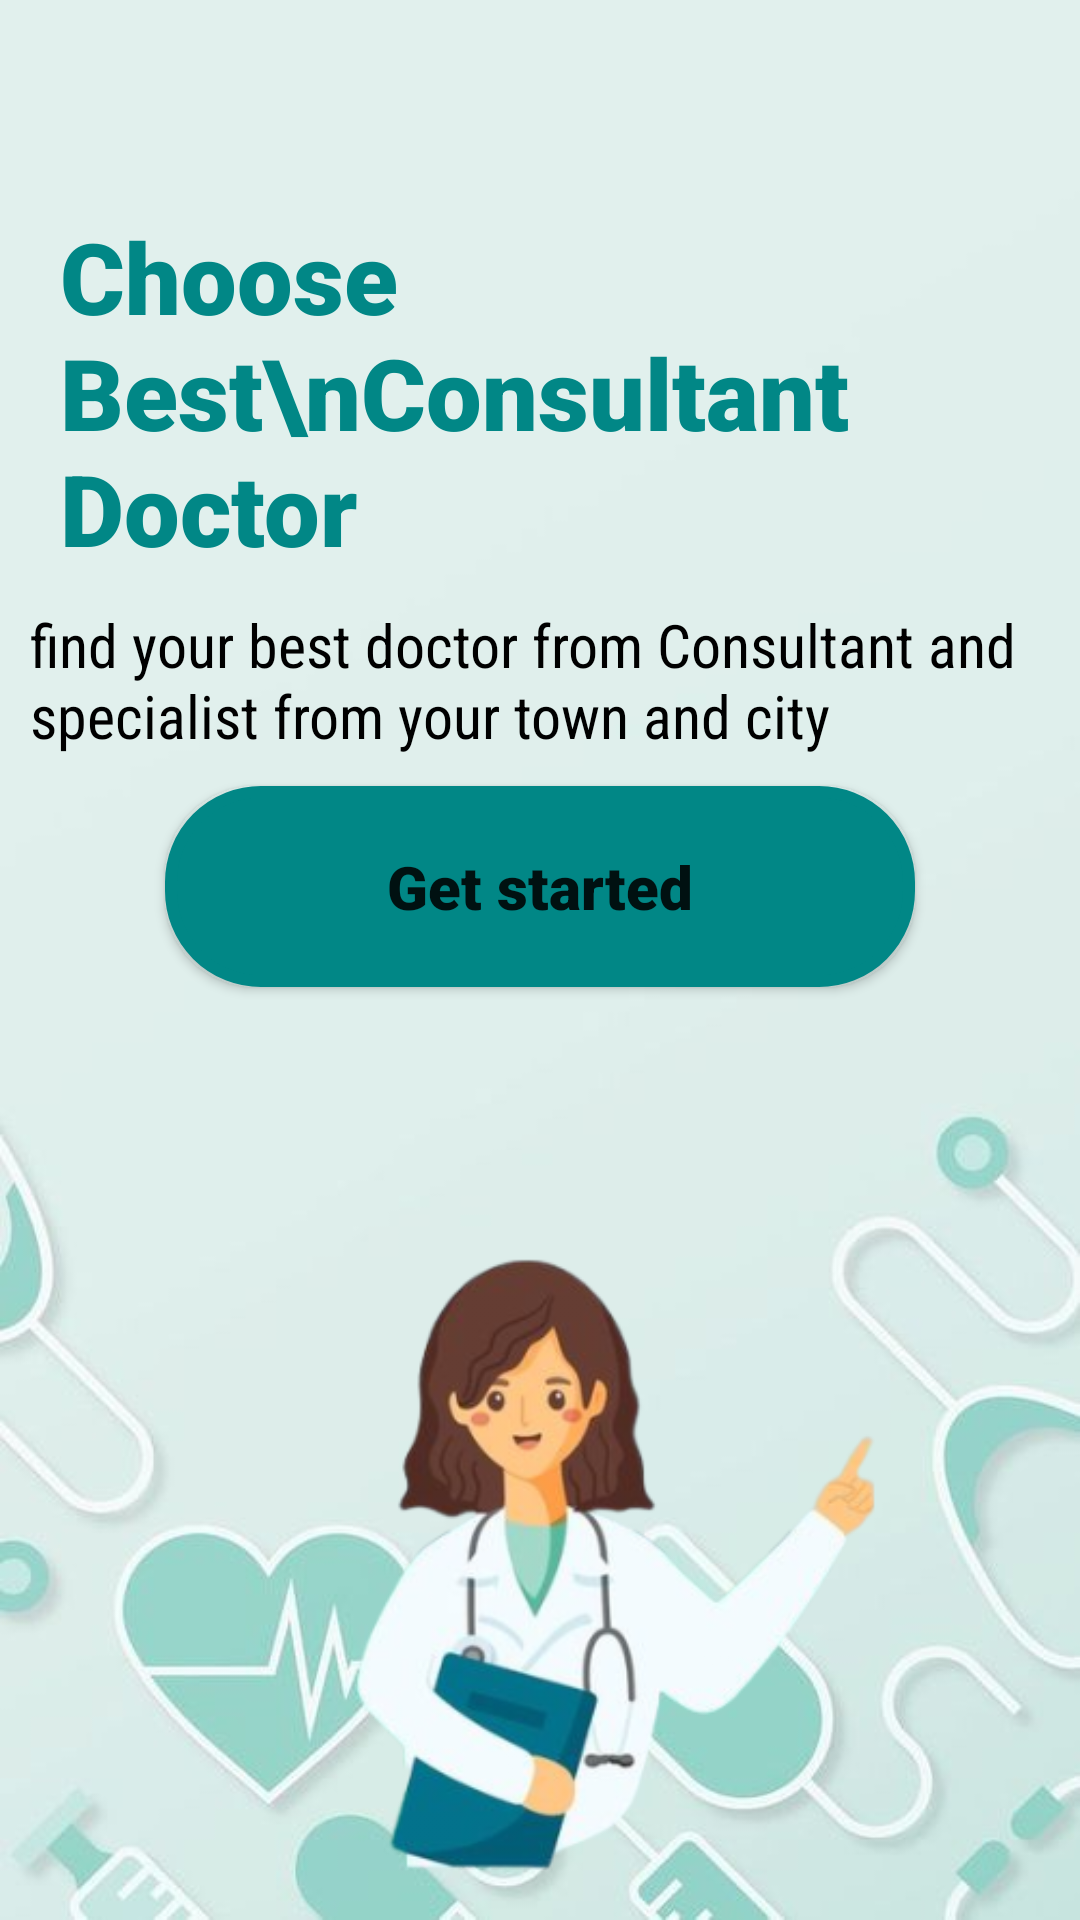

Here is an Android app screen rendered from its layout file. Give the layout XML and the strings, colors and styles it references.
<!-- AndroidManifest.xml: application theme Theme.HealthCareMiniProject -->
<!-- res/layout/firstpage.xml -->
<?xml version="1.0" encoding="utf-8"?>
<androidx.constraintlayout.widget.ConstraintLayout
    xmlns:android="http://schemas.android.com/apk/res/android"
    xmlns:app="http://schemas.android.com/apk/res-auto"
    xmlns:tools="http://schemas.android.com/tools"
    android:layout_width="match_parent"
    android:layout_height="match_parent"
    android:background="@drawable/background"
    android:padding="10dp"
    tools:context=".FirstPage">


    <TextView
        android:id="@+id/textView"
        android:layout_width="match_parent"
        android:layout_height="wrap_content"
        android:fontFamily="sans-serif-black"
        android:text="Choose Best\nConsultant Doctor"
        android:textColor="@color/teal_700"
        android:textSize="33dp"
        android:textStyle="bold"
        app:layout_constraintTop_toTopOf="parent"
        app:layout_constraintStart_toStartOf="parent"
        app:layout_constraintEnd_toEndOf="parent"
        android:layout_marginTop="60dp"
        android:layout_marginStart="10dp"
        android:layout_marginEnd="10dp"/>

    <TextView
        android:id="@+id/textView2"
        android:layout_width="wrap_content"
        android:layout_height="wrap_content"
        android:fontFamily="sans-serif-condensed"
        android:text="find your best doctor from Consultant and specialist from your town and city"
        android:textSize="20dp"
        app:layout_constraintTop_toBottomOf="@id/textView"
        app:layout_constraintStart_toStartOf="parent"
        app:layout_constraintEnd_toEndOf="parent"
        android:layout_marginTop="10dp"
        android:textColor="@color/black"
        android:layout_marginStart="10dp"
        android:layout_marginEnd="10dp"/>

    <Button
        android:id="@+id/getstarted"
        android:layout_width="250dp"
        android:layout_height="wrap_content"
        android:background="@drawable/round_btn"
        android:backgroundTint="@color/teal_700"
        android:fontFamily="sans-serif-black"
        android:padding="20dp"
        android:text="Get started"
        android:textAllCaps="false"
        android:textSize="20dp"
        app:cornerRadius="60dp"
        app:layout_constraintTop_toBottomOf="@id/textView2"
        app:layout_constraintStart_toStartOf="parent"
        app:layout_constraintEnd_toEndOf="parent"
        android:layout_marginTop="10dp"
        android:layout_marginStart="10dp"
        android:layout_marginEnd="10dp"/>

    <ImageView
        android:id="@+id/imageView2"
        android:layout_width="381dp"
        android:layout_height="358dp"
        android:scaleType="fitCenter"
        android:src="@drawable/dr"
        app:layout_constraintTop_toBottomOf="@id/getstarted"
        app:layout_constraintEnd_toEndOf="parent"
        app:layout_constraintStart_toStartOf="parent"
        android:layout_marginTop="10dp"
        android:layout_marginStart="10dp"
        android:layout_marginEnd="10dp"/>

</androidx.constraintlayout.widget.ConstraintLayout>
<!-- resources referenced by this layout -->
<resources>
  <color name="black">#FF000000</color>
  <color name="teal_700">#FF018786</color>
  <!-- drawable background: jpg bitmap (drawable-v24, 23295 bytes) -->
  <!-- drawable dr: png bitmap (drawable-v24, 84368 bytes) -->
  <!-- drawable round_btn (drawable-v24) -->
  <shape xmlns:android="http://schemas.android.com/apk/res/android"
      android:shape="rectangle">
      <solid android:color="@color/greenx" />
      <stroke
          android:width="4dp"
          android:color="#436850" />
      <corners android:radius="30dp" /> 
  </shape>
  <style name="Theme.HealthCareMiniProject" parent="Theme.AppCompat.DayNight.NoActionBar">
          
          <item name="colorPrimary">@color/purple_500</item>
          <item name="colorPrimaryVariant">@color/purple_700</item>
          <item name="colorOnPrimary">@color/white</item>
          
          <item name="colorSecondary">@color/teal_200</item>
          <item name="colorSecondaryVariant">@color/teal_700</item>
          <item name="colorOnSecondary">@color/black</item>
          
          <item name="android:statusBarColor">?attr/colorPrimaryVariant</item>
          
      </style>
  <color name="greenx">#74B49B</color>
  <color name="purple_500">#FF6200EE</color>
  <color name="purple_700">#FF3700B3</color>
  <color name="white">#FFFFFFFF</color>
  <color name="teal_200">#FF03DAC5</color>
</resources>
